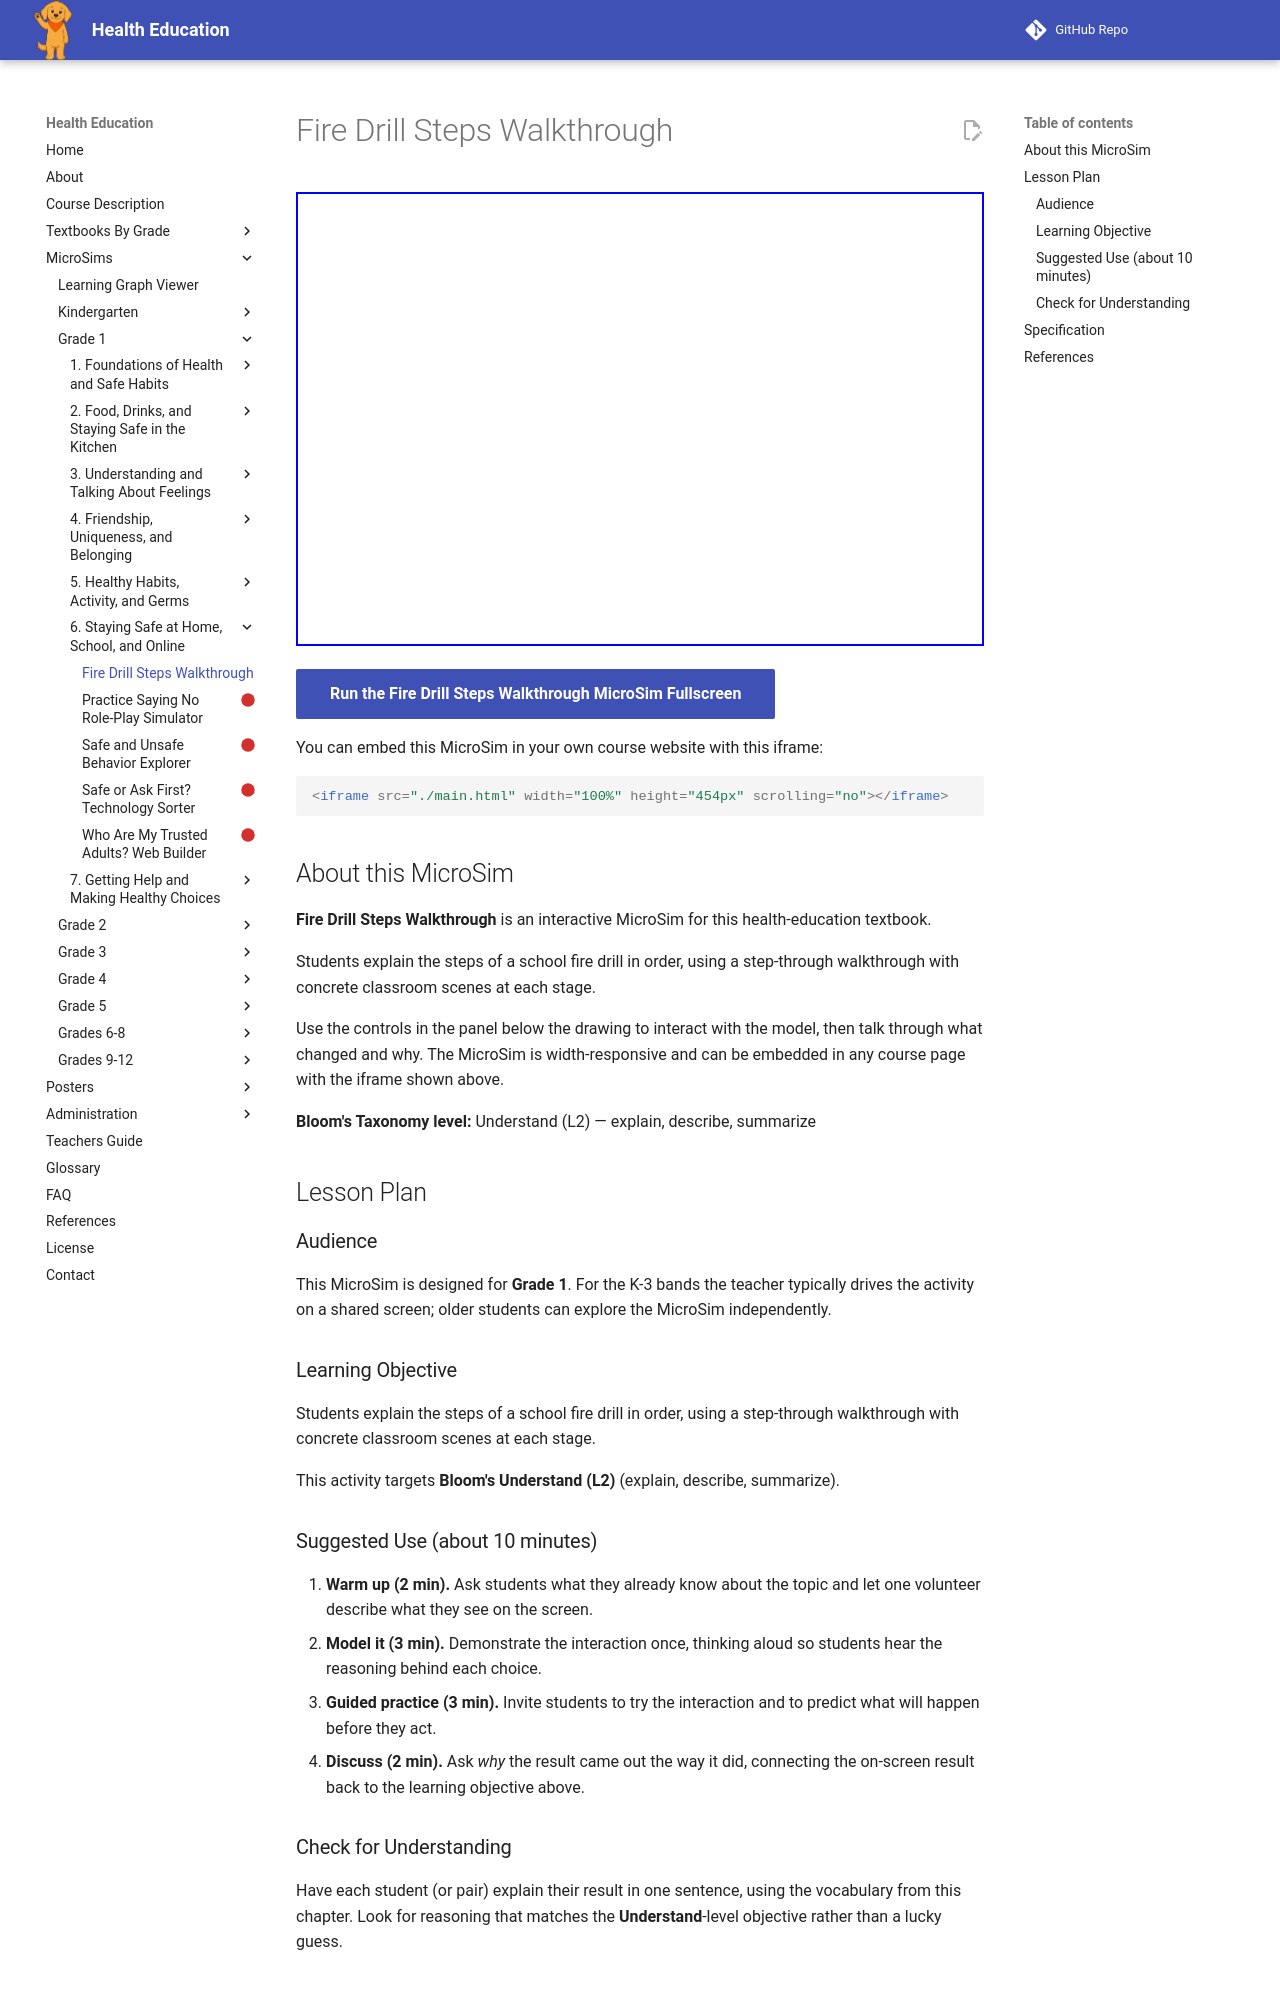

repository: dmccreary/health-education · page: sims/fire-drill-steps-walkthrough/index.html · generator: mkdocs

---
title: Fire Drill Steps Walkthrough
description: Students explain the steps of a school fire drill in order, using a step-through walkthrough with concrete classroom scenes at each stage.
image: /sims/fire-drill-steps-walkthrough/fire-drill-steps-walkthrough.png
og:image: /sims/fire-drill-steps-walkthrough/fire-drill-steps-walkthrough.png
twitter:image: /sims/fire-drill-steps-walkthrough/fire-drill-steps-walkthrough.png
social:
   cards: false
library: p5.js
bloom_level: Understand (L2)
grade_band: Grade 1
---

# Fire Drill Steps Walkthrough

<iframe src="main.html" width="100%" height="454px" scrolling="no"></iframe>

[Run the Fire Drill Steps Walkthrough MicroSim Fullscreen](main.html){ .md-button .md-button--primary }

You can embed this MicroSim in your own course website with this iframe:

```html
<iframe src="./main.html" width="100%" height="454px" scrolling="no"></iframe>
```

## About this MicroSim

**Fire Drill Steps Walkthrough** is an interactive MicroSim for this health-education textbook.

Students explain the steps of a school fire drill in order, using a step-through walkthrough with concrete classroom scenes at each stage.

Use the controls in the panel below the drawing to interact with the model, then talk through what changed and why. The MicroSim is width-responsive and can be embedded in any course page with the iframe shown above.

**Bloom's Taxonomy level:** Understand (L2) — explain, describe, summarize

## Lesson Plan

### Audience

This MicroSim is designed for **Grade 1**. For the K-3 bands the teacher
typically drives the activity on a shared screen; older students can explore
the MicroSim independently.

### Learning Objective

Students explain the steps of a school fire drill in order, using a step-through walkthrough with concrete classroom scenes at each stage.

This activity targets **Bloom's Understand (L2)** (explain, describe, summarize).

### Suggested Use (about 10 minutes)

1. **Warm up (2 min).** Ask students what they already know about the topic
   and let one volunteer describe what they see on the screen.
2. **Model it (3 min).** Demonstrate the interaction once, thinking aloud so
   students hear the reasoning behind each choice.
3. **Guided practice (3 min).** Invite students to try the interaction and to
   predict what will happen before they act.
4. **Discuss (2 min).** Ask *why* the result came out the way it did, connecting
   the on-screen result back to the learning objective above.

### Check for Understanding

Have each student (or pair) explain their result in one sentence, using the
vocabulary from this chapter. Look for reasoning that matches the
**Understand**-level objective rather than a lucky guess.
